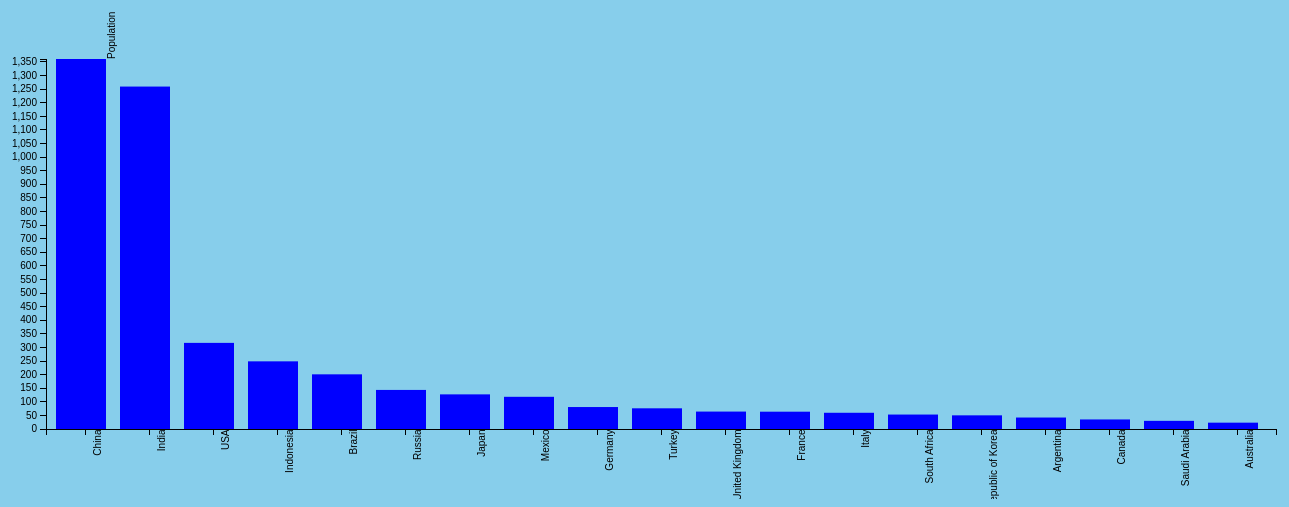
D3 v3 page, settled after 480 driven frames (8 s of simulated time); the page loaded 1 data file(s).


// set the dimensions of the canvas
var margin = {top: 60, right: 20, bottom: 70, left: 50},
    width = 1300 - margin.left - margin.right,
    height = 500 - margin.top - margin.bottom;

// set the ranges
var x = d3.scale.ordinal().rangeRoundBands([0, width], .10);

var y = d3.scale.linear().range([height, 0]);

// define the axis
var xAxis = d3.svg.axis().scale(x).orient("bottom");


var yAxis = d3.svg.axis()
    .scale(y)
    .orient("left")
    .ticks(25);


// add the SVG element
var svg = d3.select("body").append("svg")
    .attr("width", width + margin.left + margin.right)
    .attr("height", height + margin.top + margin.bottom)
  .append("g")
    .attr("transform",
          "translate(" + margin.left + "," + margin.top + ")");


// load the data
d3.json("population.json", function(error, data) {

    data.forEach(function(d) {
        d.CountryName = d.CountryName;
				d.Population = +d.Population;
    });

  // scale the range of the data
  x.domain(data.map(function(d) { return d.CountryName; }));
  y.domain([0, d3.max(data, function(d) { return d.Population; })]);

  // add axis
  svg.append("g")
      .attr("class", "x axis")
      .attr("transform", "translate(0," + height + ")").attr("x",10)
      .call(xAxis)
      .selectAll("text").attr("transform","rotate(-90)")
      .style("text-anchor", "end")
      .attr("dx", "-.05em")


  svg.append("g")
      .attr("class", "y axis")
      .call(yAxis)
      .append("text")
      .attr("transform", "rotate(-90)")
      .attr("y", 60)
      .attr("dy", ".90em")
      .style("text-anchor", "start")
      .text("Population");


  // Add bar chart
  svg.selectAll("bar")
      .data(data)
      .enter().append("rect")
      .attr("class", "bar")
      .attr("x", function(d) { return x(d.CountryName); })
      .attr("width", 50)
      .attr("y", function(d) { return y(d.Population); })
      .attr("height", function(d) { return height - y(d.Population); });

});



### data: population.json
[
 {
  "CountryName": "China",
  "Population": "1361"
 },
 {
  "CountryName": "India",
  "Population": "1259"
 },
 {
  "CountryName": "USA",
  "Population": "316.7"
 },
 {
  "CountryName": "Indonesia",
  "Population": "248.8"
 },
 {
  "CountryName": "Brazil",
  "Population": "201"
 },
 {
  "CountryName": "Russia",
  "Population": "143.7"
 },
 {
  "CountryName": "Japan",
  "Population": "127.3"
 },
 {
  "CountryName": "Mexico",
  "Population": "118.4"
 },
 "... 11 more items"
]